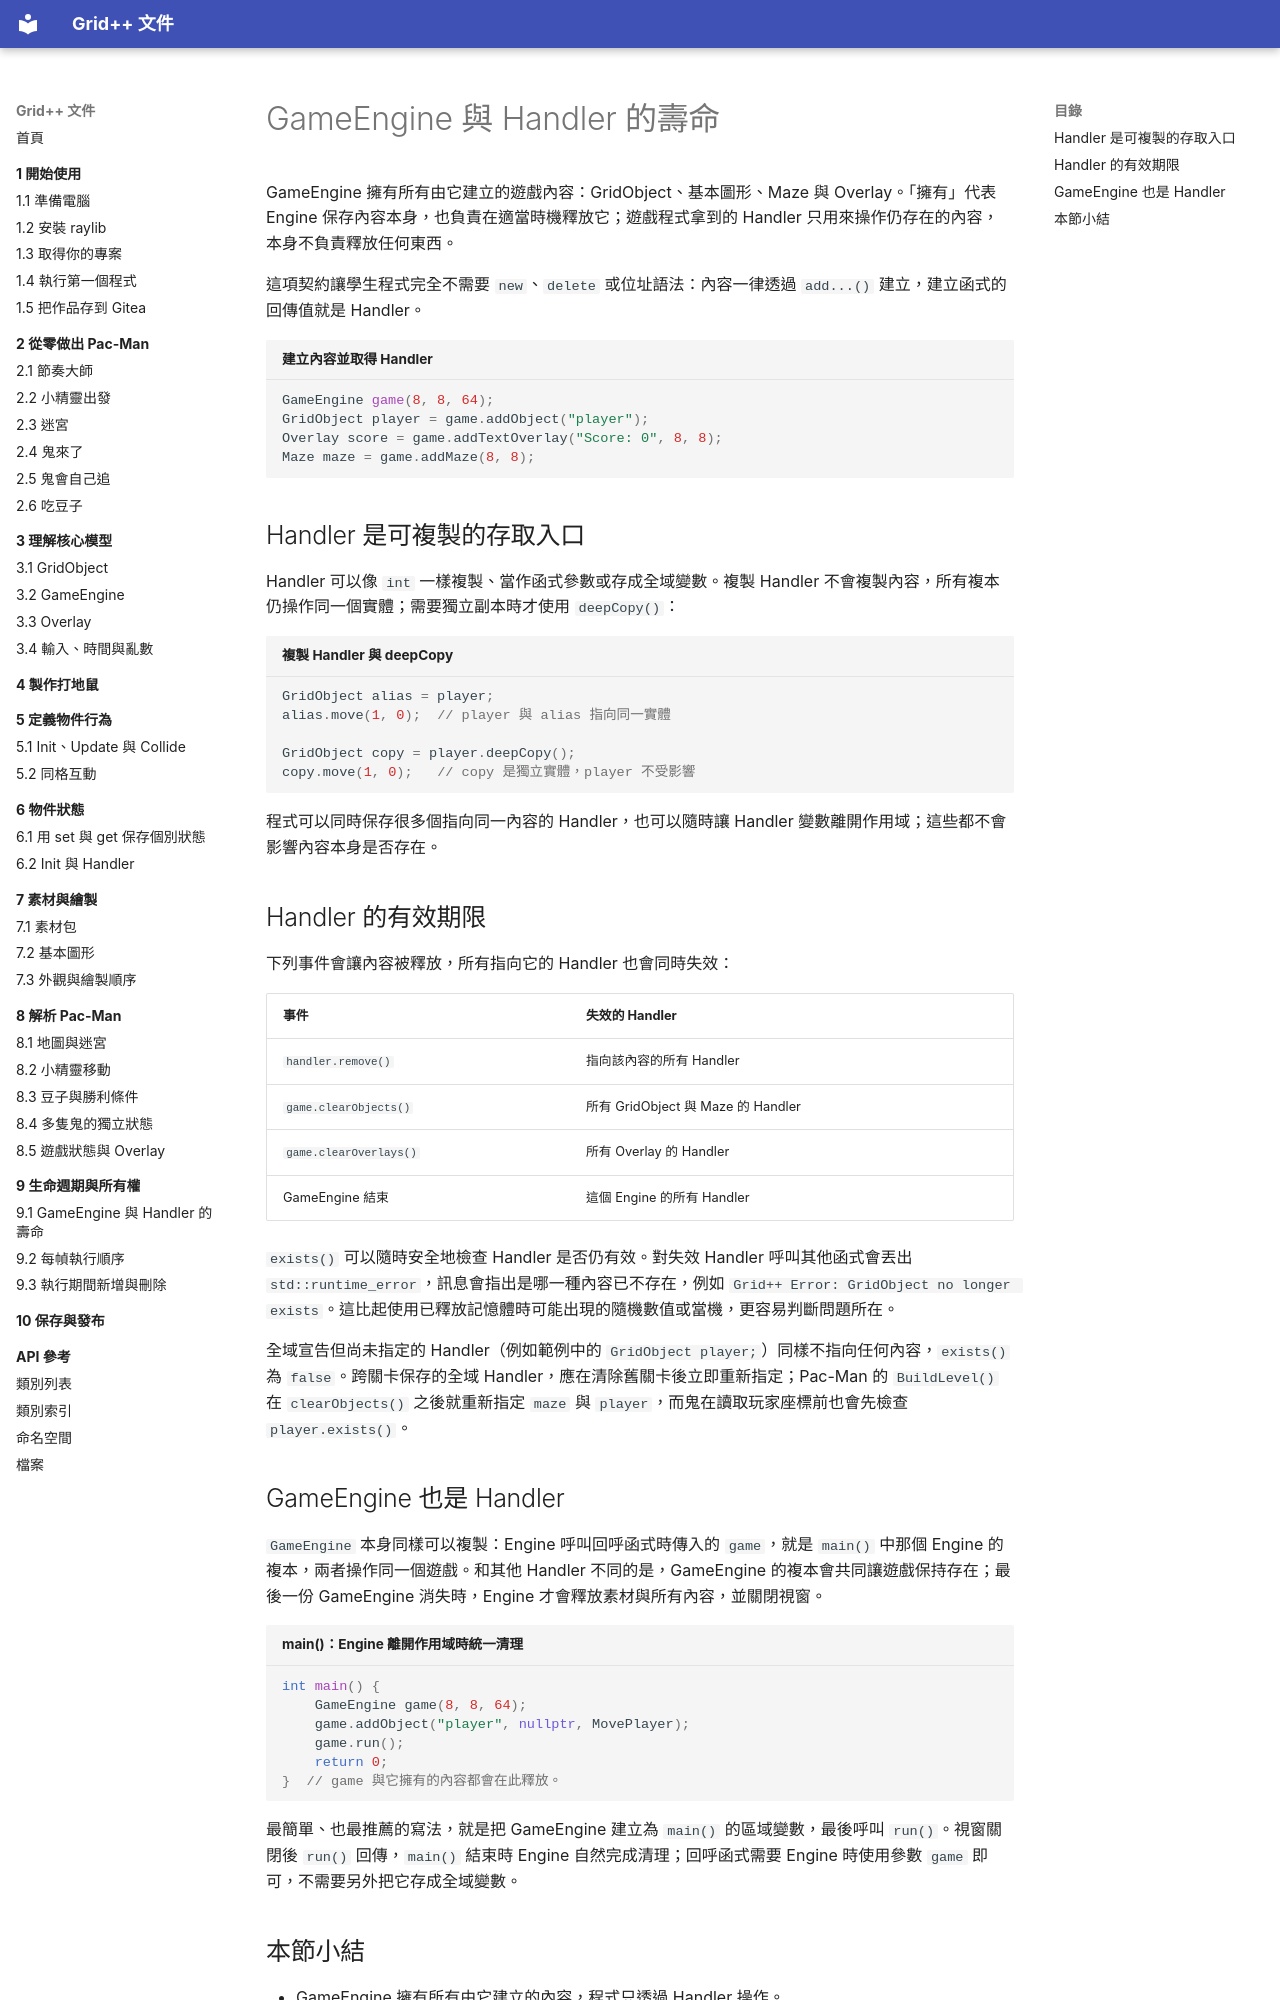

repository: GridPlusPlus/GridPlusPlus · page: 08-lifecycle/01-ownership/index.html · generator: mkdocs

# GameEngine 與 Handler 的壽命

GameEngine 擁有所有由它建立的遊戲內容：GridObject、基本圖形、Maze 與 Overlay。「擁有」代表 Engine 保存內容本身，也負責在適當時機釋放它；遊戲程式拿到的 Handler 只用來操作仍存在的內容，本身不負責釋放任何東西。

這項契約讓學生程式完全不需要 `new`、`delete` 或位址語法：內容一律透過 `add...()` 建立，建立函式的回傳值就是 Handler。

```cpp title="建立內容並取得 Handler"
GameEngine game(8, 8, 64);
GridObject player = game.addObject("player");
Overlay score = game.addTextOverlay("Score: 0", 8, 8);
Maze maze = game.addMaze(8, 8);
```

## Handler 是可複製的存取入口

Handler 可以像 `int` 一樣複製、當作函式參數或存成全域變數。複製 Handler 不會複製內容，所有複本仍操作同一個實體；需要獨立副本時才使用 `deepCopy()`：

```cpp title="複製 Handler 與 deepCopy"
GridObject alias = player;
alias.move(1, 0);  // player 與 alias 指向同一實體

GridObject copy = player.deepCopy();
copy.move(1, 0);   // copy 是獨立實體，player 不受影響
```

程式可以同時保存很多個指向同一內容的 Handler，也可以隨時讓 Handler 變數離開作用域；這些都不會影響內容本身是否存在。

## Handler 的有效期限

下列事件會讓內容被釋放，所有指向它的 Handler 也會同時失效：

| 事件 | 失效的 Handler |
| --- | --- |
| `handler.remove()` | 指向該內容的所有 Handler |
| `game.clearObjects()` | 所有 GridObject 與 Maze 的 Handler |
| `game.clearOverlays()` | 所有 Overlay 的 Handler |
| GameEngine 結束 | 這個 Engine 的所有 Handler |

`exists()` 可以隨時安全地檢查 Handler 是否仍有效。對失效 Handler 呼叫其他函式會丟出 `std::runtime_error`，訊息會指出是哪一種內容已不存在，例如 `Grid++ Error: GridObject no longer exists`。這比起使用已釋放記憶體時可能出現的隨機數值或當機，更容易判斷問題所在。

全域宣告但尚未指定的 Handler（例如範例中的 `GridObject player;`）同樣不指向任何內容，`exists()` 為 `false`。跨關卡保存的全域 Handler，應在清除舊關卡後立即重新指定；Pac-Man 的 `BuildLevel()` 在 `clearObjects()` 之後就重新指定 `maze` 與 `player`，而鬼在讀取玩家座標前也會先檢查 `player.exists()`。

## GameEngine 也是 Handler

`GameEngine` 本身同樣可以複製：Engine 呼叫回呼函式時傳入的 `game`，就是 `main()` 中那個 Engine 的複本，兩者操作同一個遊戲。和其他 Handler 不同的是，GameEngine 的複本會共同讓遊戲保持存在；最後一份 GameEngine 消失時，Engine 才會釋放素材與所有內容，並關閉視窗。

```cpp title="main()：Engine 離開作用域時統一清理"
int main() {
    GameEngine game(8, 8, 64);
    game.addObject("player", nullptr, MovePlayer);
    game.run();
    return 0;
}  // game 與它擁有的內容都會在此釋放。
```

最簡單、也最推薦的寫法，就是把 GameEngine 建立為 `main()` 的區域變數，最後呼叫 `run()`。視窗關閉後 `run()` 回傳，`main()` 結束時 Engine 自然完成清理；回呼函式需要 Engine 時使用參數 `game` 即可，不需要另外把它存成全域變數。
